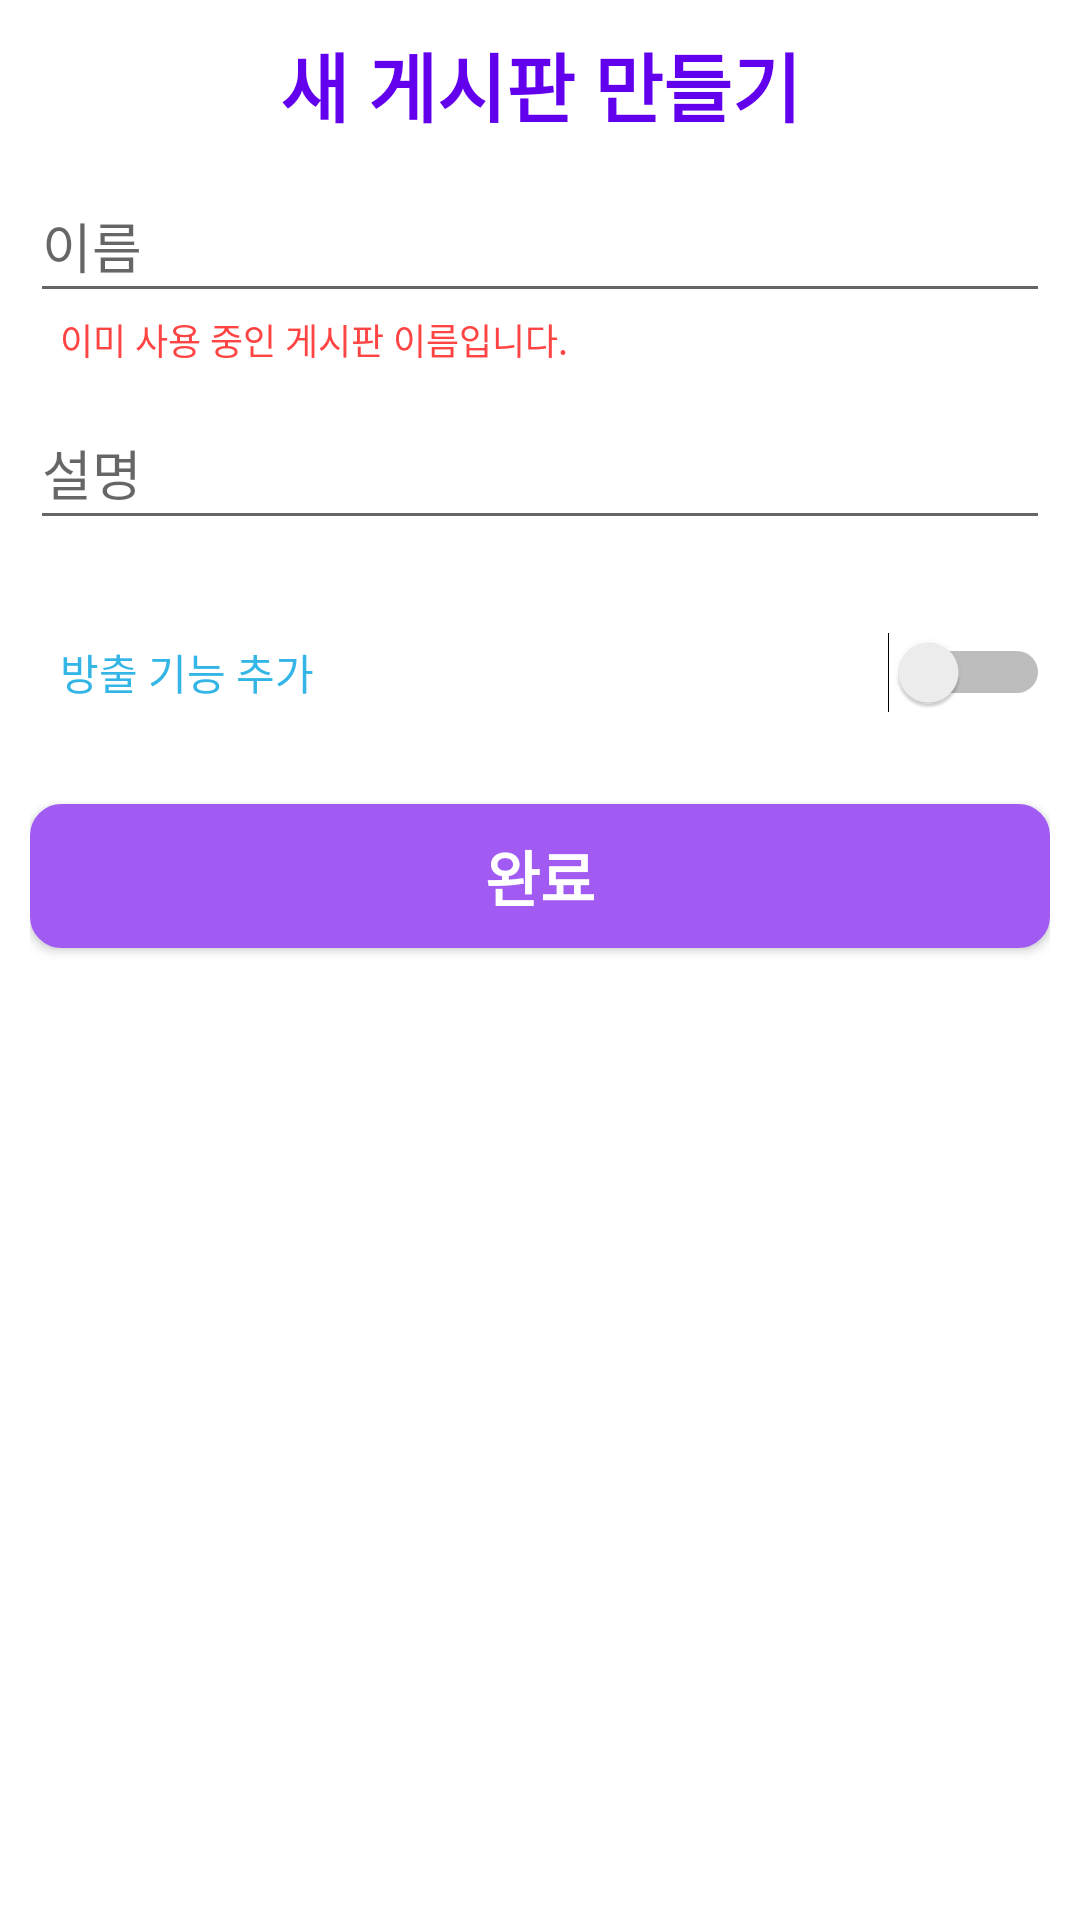

Produce the Android XML layout that renders to this screen, including the resource entries it uses.
<!-- AndroidManifest.xml: application theme Theme.SScommu -->
<!-- res/layout/dialog_create_category.xml -->
<?xml version="1.0" encoding="utf-8"?>
<LinearLayout xmlns:android="http://schemas.android.com/apk/res/android"
    android:layout_width="match_parent"
    android:layout_height="match_parent"
    android:orientation="vertical"
    android:padding="10dp">

    <TextView
        android:layout_width="match_parent"
        android:layout_height="wrap_content"
        android:gravity="center"
        android:text="새 게시판 만들기"
        android:textColor="@color/purple_500"
        android:textSize="25dp"
        android:textStyle="bold" />

    <EditText
        android:id="@+id/editTextName"
        android:layout_width="match_parent"
        android:layout_height="wrap_content"
        android:layout_marginTop="10dp"
        android:hint="이름"
        android:inputType="text"
        android:maxLength="16"
        android:minHeight="48dp" />

    <TextView
        android:id="@+id/nameErrorTxt"
        android:layout_width="match_parent"
        android:layout_height="wrap_content"
        android:paddingLeft="10dp"
        android:text="@string/dialog_create_category_name_error"
        android:textColor="@android:color/holo_red_light"
        android:textSize="12dp" />

    <EditText
        android:id="@+id/editTextInfo"
        android:layout_width="match_parent"
        android:layout_height="wrap_content"
        android:layout_marginTop="10dp"
        android:hint="설명"
        android:inputType="text"
        android:maxLength="320"
        android:minHeight="48dp" />

    <Switch
        android:id="@+id/switchExpel"
        android:layout_width="match_parent"
        android:layout_height="wrap_content"
        android:layout_marginTop="20dp"
        android:minHeight="48dp"
        android:paddingLeft="10dp"
        android:text="방출 기능 추가"
        android:textColor="@android:color/holo_blue_light" />

    <androidx.appcompat.widget.AppCompatButton
        android:id="@+id/btnOk"
        android:layout_width="match_parent"
        android:layout_height="wrap_content"
        android:layout_marginTop="20dp"
        android:background="@drawable/default_button"
        android:text="완료"
        android:textColor="@color/white"
        android:textSize="20dp"
        android:textStyle="bold" />

</LinearLayout>
<!-- resources referenced by this layout -->
<resources>
  <color name="purple_500">#FF6200EE</color>
  <color name="white">#FFFFFFFF</color>
  <!-- drawable default_button (drawable) -->
  <?xml version="1.0" encoding="utf-8"?>
  <selector xmlns:android="http://schemas.android.com/apk/res/android">
  
      <item>
          <shape
              xmlns:android="http://schemas.android.com/apk/res/android"
              android:shape="rectangle">
              <stroke
                  android:width="1dp"
                  android:color="@color/purple_default" />
              <corners
                  android:radius="10dp"/>
              <solid
                  android:color="@color/purple_default" />
          </shape>
      </item>
  
  </selector>
  <string name="dialog_create_category_name_error">이미 사용 중인 게시판 이름입니다.</string>
  <style name="Theme.SScommu" parent="Theme.MaterialComponents.DayNight.DarkActionBar">
          
          <item name="colorPrimary">@color/darkblue_default</item>
          <item name="colorPrimaryVariant">@color/purple_700</item>
          <item name="colorOnPrimary">@color/white</item>
          
          <item name="colorSecondary">@color/teal_200</item>
          <item name="colorSecondaryVariant">@color/teal_700</item>
          <item name="colorOnSecondary">@color/black</item>
          
          
          <item name="android:statusBarColor" tools:targetApi="l">@color/purple_default</item>
          
      </style>
  <color name="purple_default">#A15BF3</color>
  <color name="darkblue_default">#0256B0</color>
  <color name="purple_700">#FF3700B3</color>
  <color name="teal_200">#FF03DAC5</color>
  <color name="teal_700">#FF018786</color>
  <color name="black">#FF000000</color>
</resources>
